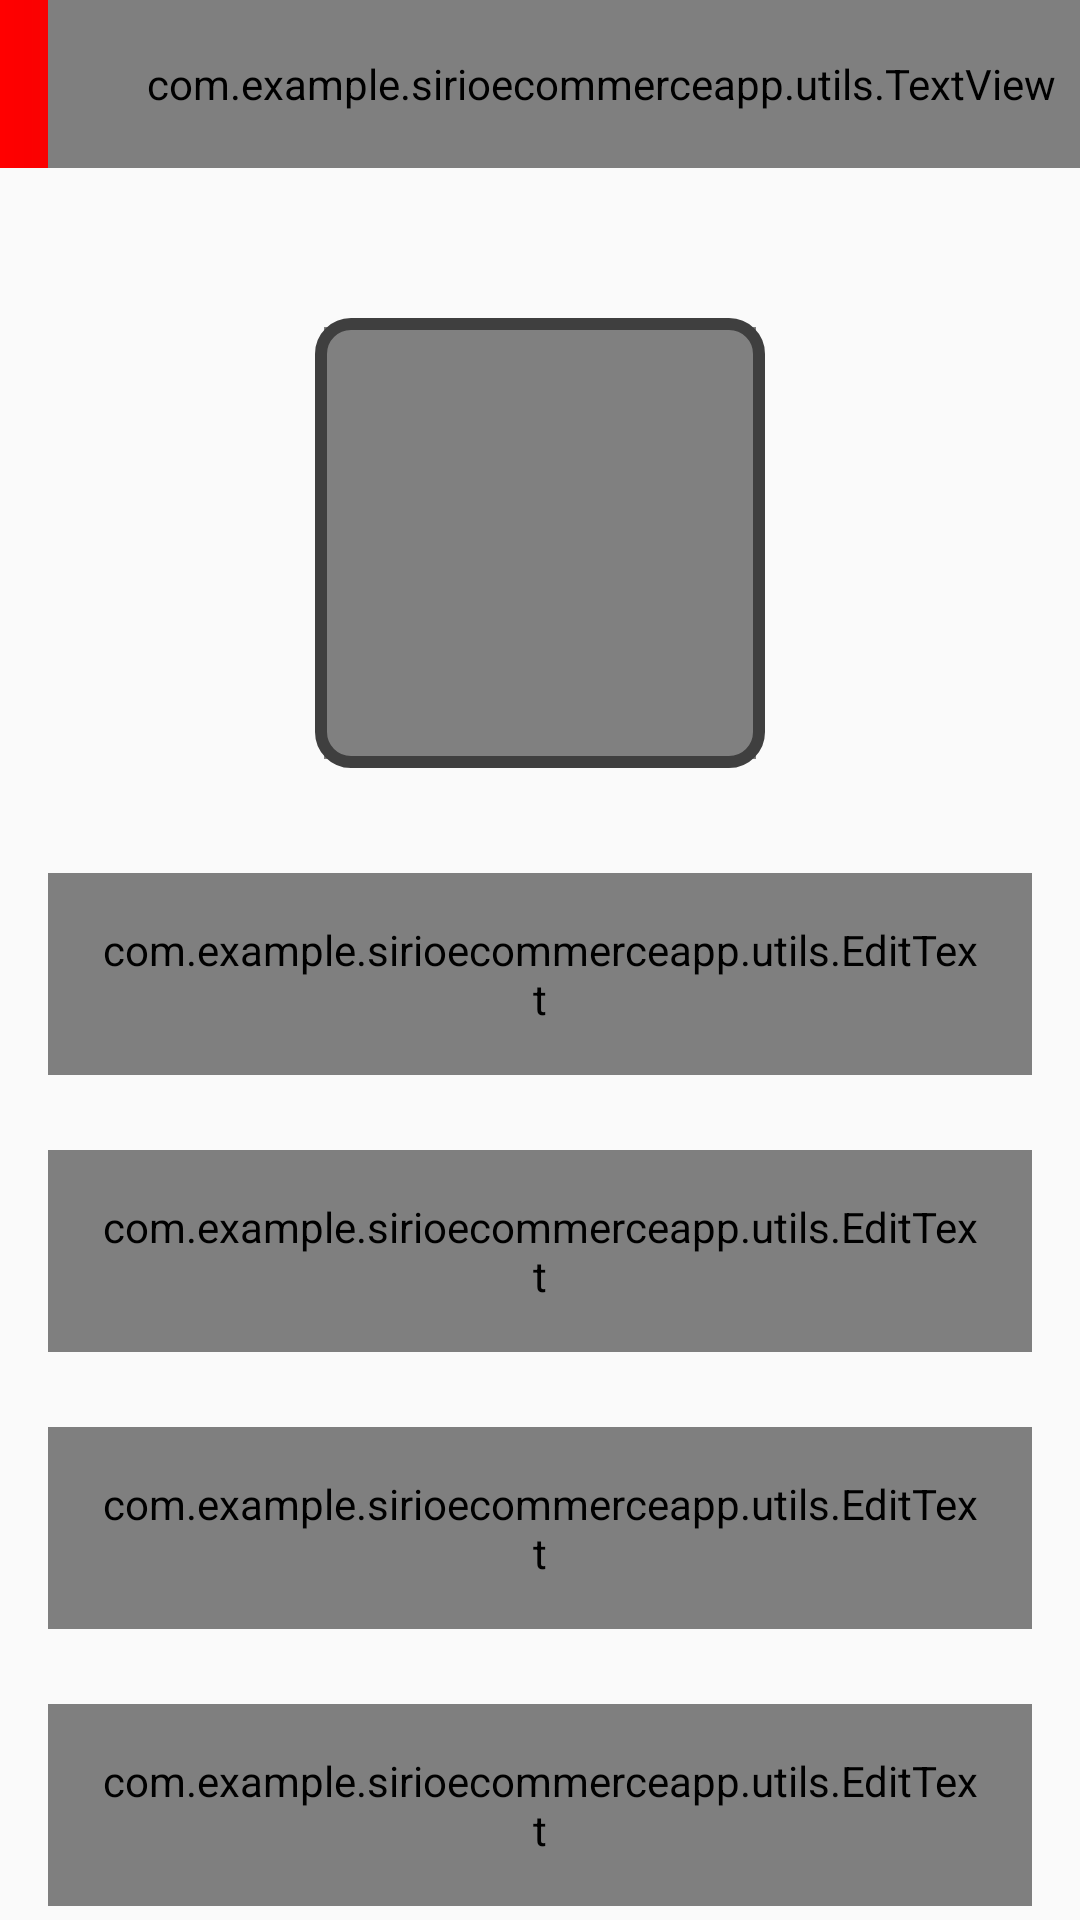

The Android layout XML behind this screen, and the referenced resources:
<!-- AndroidManifest.xml: activity theme Theme.AppCompat.Light.NoActionBar -->
<!-- res/layout/activity_profil.xml -->
<?xml version="1.0" encoding="utf-8"?>
<androidx.constraintlayout.widget.ConstraintLayout xmlns:android="http://schemas.android.com/apk/res/android"
    xmlns:app="http://schemas.android.com/apk/res-auto"
    xmlns:tools="http://schemas.android.com/tools"
    android:layout_width="match_parent"
    android:layout_height="match_parent"
    tools:context=".ui.act.ProfilActivity">

    <androidx.appcompat.widget.Toolbar
        android:id="@+id/toolbar_profil_activity"
        android:layout_width="match_parent"
        android:layout_height="?attr/actionBarSize"
        android:background="@drawable/color_background"
        app:layout_constraintEnd_toEndOf="parent"
        app:layout_constraintHorizontal_bias="1.0"
        app:layout_constraintStart_toStartOf="parent"
        app:layout_constraintTop_toTopOf="parent">

        <com.example.sirioecommerceapp.utils.TextView
            android:id="@+id/tv_title"
            android:layout_width="match_parent"
            android:layout_height="match_parent"
            android:gravity="center"
            android:paddingStart="@dimen/toolbar_title_paddingStart"
            android:paddingEnd="0dp"
            android:text="@string/complete_profile"
            android:textColor="@color/white"
            android:textSize="@dimen/toolbar_title_text_size"
            android:textStyle="bold" />

    </androidx.appcompat.widget.Toolbar>

    <ScrollView
        android:layout_width="match_parent"
        android:layout_height="0dp"
        android:fillViewport="true"
        android:scrollbars="none"
        app:layout_constraintBottom_toBottomOf="parent"
        app:layout_constraintEnd_toEndOf="parent"
        app:layout_constraintHorizontal_bias="0.0"
        app:layout_constraintStart_toStartOf="parent"
        app:layout_constraintTop_toBottomOf="@id/toolbar_profil_activity"
        app:layout_constraintVertical_bias="0.0">

        <androidx.constraintlayout.widget.ConstraintLayout
            android:layout_width="match_parent"
            android:layout_height="wrap_content">

            <FrameLayout
                android:id="@+id/fl_user_image"
                android:layout_width="@dimen/profile_user_image_size"
                android:layout_height="@dimen/profile_user_image_size"
                android:layout_marginTop="@dimen/profile_user_image_marginTop"
                app:layout_constraintEnd_toEndOf="parent"
                app:layout_constraintStart_toStartOf="parent"
                app:layout_constraintTop_toTopOf="parent">

                <ImageView
                    android:id="@+id/iv_user_photo"
                    android:layout_width="match_parent"
                    android:layout_height="match_parent"
                    android:layout_margin="@dimen/profile_user_photo_margin"
                    android:background="@color/grey"
                    android:contentDescription="@string/content_description"
                    android:scaleType="fitXY"
                    android:src="@drawable/defaultuser" />

                <View
                    android:layout_width="match_parent"
                    android:layout_height="match_parent"
                    android:background="@drawable/background_user" />
            </FrameLayout>

            <com.google.android.material.textfield.TextInputLayout
                android:id="@+id/til_first_name"
                android:layout_width="match_parent"
                android:layout_height="wrap_content"
                android:layout_marginStart="16dp"
                android:layout_marginTop="35dp"
                android:layout_marginEnd="16dp"
                android:hint="@string/hint_first_name"
                android:textColorHint="@color/second_text"
                app:layout_constraintEnd_toEndOf="parent"
                app:layout_constraintStart_toStartOf="parent"
                app:layout_constraintTop_toBottomOf="@id/fl_user_image">

                <com.example.sirioecommerceapp.utils.EditText
                    android:id="@+id/et_first_name"
                    android:layout_width="match_parent"
                    android:layout_height="wrap_content"
                    android:inputType="text"
                    android:padding="@dimen/et_padding"
                    android:textColor="@color/first_text"
                    android:textSize="@dimen/et_textSize" />
            </com.google.android.material.textfield.TextInputLayout>

            <com.google.android.material.textfield.TextInputLayout
                android:id="@+id/til_last_name"
                android:layout_width="match_parent"
                android:layout_height="wrap_content"
                android:layout_marginStart="16dp"
                android:layout_marginTop="25dp"
                android:layout_marginEnd="16dp"
                android:hint="@string/hint_last_name"
                android:textColorHint="@color/second_text"
                app:layout_constraintEnd_toEndOf="parent"
                app:layout_constraintStart_toStartOf="parent"
                app:layout_constraintTop_toBottomOf="@id/til_first_name">

                <com.example.sirioecommerceapp.utils.EditText
                    android:id="@+id/et_last_name"
                    android:layout_width="match_parent"
                    android:layout_height="wrap_content"
                    android:inputType="text"
                    android:padding="@dimen/et_padding"
                    android:textColor="@color/first_text"
                    android:textSize="@dimen/et_textSize" />
            </com.google.android.material.textfield.TextInputLayout>

            <com.google.android.material.textfield.TextInputLayout
                android:id="@+id/til_email"
                android:layout_width="match_parent"
                android:layout_height="wrap_content"
                android:layout_marginStart="16dp"
                android:layout_marginTop="25dp"
                android:layout_marginEnd="16dp"
                android:hint="@string/hint_email"
                android:textColorHint="@color/second_text"
                app:layout_constraintEnd_toEndOf="parent"
                app:layout_constraintStart_toStartOf="parent"
                app:layout_constraintTop_toBottomOf="@id/til_last_name">

                <com.example.sirioecommerceapp.utils.EditText
                    android:id="@+id/et_email_p"
                    android:layout_width="match_parent"
                    android:layout_height="wrap_content"
                    android:inputType="textEmailAddress"
                    android:padding="@dimen/et_padding"
                    android:textColor="@color/first_text"
                    android:textSize="@dimen/et_textSize" />
            </com.google.android.material.textfield.TextInputLayout>

            <com.google.android.material.textfield.TextInputLayout
                android:id="@+id/til_mobile_number"
                android:layout_width="match_parent"
                android:layout_height="wrap_content"
                android:layout_marginStart="16dp"
                android:layout_marginTop="25dp"
                android:layout_marginEnd="16dp"
                android:hint="@string/hint_mobile_number"
                android:textColorHint="@color/second_text"
                app:layout_constraintEnd_toEndOf="parent"
                app:layout_constraintStart_toStartOf="parent"
                app:layout_constraintTop_toBottomOf="@id/til_email">

                <com.example.sirioecommerceapp.utils.EditText
                    android:id="@+id/et_mobile_number"
                    android:layout_width="match_parent"
                    android:layout_height="wrap_content"
                    android:inputType="phone"
                    android:padding="@dimen/et_padding"
                    android:textColor="@color/first_text"
                    android:textSize="@dimen/et_textSize" />
            </com.google.android.material.textfield.TextInputLayout>

            <RadioGroup
                android:id="@+id/rg_gender"
                android:layout_width="match_parent"
                android:layout_height="@dimen/profile_radio_button_height"
                android:layout_marginStart="16dp"
                android:layout_marginTop="25dp"
                android:layout_marginEnd="16dp"
                android:orientation="horizontal"
                app:layout_constraintBottom_toTopOf="@id/btn_submit"
                app:layout_constraintEnd_toEndOf="parent"
                app:layout_constraintStart_toStartOf="parent"
                app:layout_constraintTop_toBottomOf="@id/til_mobile_number">

                <com.example.sirioecommerceapp.utils.ButtonSelector
                    android:id="@+id/rb_male"
                    android:layout_width="0dp"
                    android:layout_height="match_parent"
                    android:layout_marginEnd="@dimen/profile_radio_button_marginStartEnd"
                    android:layout_weight="1"
                    android:background="@drawable/gender_tab_selector"
                    android:button="@null"
                    android:checked="true"
                    android:gravity="center"
                    android:text="@string/lbl_male"
                    android:textColor="@drawable/gender_tab_color_selector"
                    android:textStyle="bold" />

                <com.example.sirioecommerceapp.utils.ButtonSelector
                    android:id="@+id/rb_female"
                    android:layout_width="0dp"
                    android:layout_height="match_parent"
                    android:layout_marginStart="@dimen/profile_radio_button_marginStartEnd"
                    android:layout_weight="1"
                    android:background="@drawable/gender_tab_selector"
                    android:button="@null"
                    android:gravity="center"
                    android:text="@string/lbl_female"
                    android:textColor="@drawable/gender_tab_color_selector"
                    android:textStyle="bold" />
            </RadioGroup>

            <Button
                android:id="@+id/btn_submit"
                android:layout_width="match_parent"
                android:layout_height="wrap_content"
                android:layout_gravity="center"
                android:layout_marginStart="16dp"
                android:layout_marginTop="30dp"
                android:layout_marginEnd="16dp"
                android:layout_marginBottom="20dp"
                android:background="@drawable/background_button"
                android:gravity="center"
                android:paddingTop="@dimen/btn_padding"
                android:paddingBottom="@dimen/btn_padding"
                android:text="@string/lbl_save"
                android:textColor="@android:color/white"
                android:textSize="@dimen/btn_textSize"
                app:layout_constraintBottom_toBottomOf="parent"
                app:layout_constraintEnd_toEndOf="parent"
                app:layout_constraintStart_toStartOf="parent"
                app:layout_constraintTop_toBottomOf="@id/rg_gender" />


        </androidx.constraintlayout.widget.ConstraintLayout>
    </ScrollView>

</androidx.constraintlayout.widget.ConstraintLayout>
<!-- resources referenced by this layout -->
<resources>
  <color name="first_text">#FF000000</color>
  <color name="grey">#808080</color>
  <color name="second_text">#3F3F3F</color>
  <color name="white">#FFFFFFFF</color>
  <dimen name="btn_padding">8dp</dimen>
  <dimen name="btn_textSize">18sp</dimen>
  <dimen name="et_padding">16dp</dimen>
  <dimen name="et_textSize">16sp</dimen>
  <dimen name="profile_radio_button_height">40dp</dimen>
  <dimen name="profile_radio_button_marginStartEnd">3dp</dimen>
  <dimen name="profile_user_image_marginTop">50dp</dimen>
  <dimen name="profile_user_image_size">150dp</dimen>
  <dimen name="profile_user_photo_margin">3dp</dimen>
  <dimen name="toolbar_title_paddingStart">-25dp</dimen>
  <dimen name="toolbar_title_text_size">18sp</dimen>
  <!-- drawable background_button (drawable) -->
  <?xml version="1.0" encoding="utf-8"?>
  <shape xmlns:android="http://schemas.android.com/apk/res/android"
      android:shape="rectangle">
  
      <gradient
          android:angle="360"
          android:endColor="@color/red_blood"
          android:startColor="@color/red"
          android:type="linear"
          />
      <corners android:radius="@dimen/background_button_radius"/>
  
  
  
  
  </shape>
  <!-- drawable background_user (drawable) -->
  <?xml version="1.0" encoding="utf-8"?>
  <shape xmlns:android="http://schemas.android.com/apk/res/android"
      android:shape="rectangle">
  
      <stroke
          android:width="@dimen/user_image_background_stroke"
          android:color="@color/second_text" />
  
      <corners android:radius="@dimen/user_image_background_corner_radius" />
  </shape>
  <!-- drawable color_background (drawable) -->
  <?xml version="1.0" encoding="utf-8"?>
  <shape xmlns:android="http://schemas.android.com/apk/res/android">
  
  
      <gradient
          android:angle="360"
          android:endColor="@color/red_blood"
          android:startColor="@color/red"
          android:type="linear" />
  
  </shape>
  <!-- drawable gender_tab_color_selector (drawable) -->
  <?xml version="1.0" encoding="utf-8"?>
  <selector xmlns:android="http://schemas.android.com/apk/res/android">
  
      <item android:color="@color/white" android:state_checked="true" />
  
      <item android:color="@color/second_text"
          android:state_checked="false" />
  </selector>
  <string name="complete_profile">COMPLETEZ LE PROFILE</string>
  <string name="content_description">image</string>
  <string name="hint_email">Email</string>
  <string name="hint_first_name">Prénom</string>
  <string name="hint_last_name">Nom de famille</string>
  <string name="hint_mobile_number">Numéro de téléphone</string>
  <string name="lbl_female">FEMME</string>
  <string name="lbl_male">HOMME</string>
  <string name="lbl_save">Sauvegarder</string>
  <color name="red_blood">#8E111B</color>
  <color name="red">#FF0000</color>
  <dimen name="background_button_radius">10dp</dimen>
  <dimen name="user_image_background_stroke">4dp</dimen>
  <dimen name="user_image_background_corner_radius">10dp</dimen>
  <dimen name="gender_radio_button_radius">5dp</dimen>
  <dimen name="gender_radio_button_stroke_width">1dp</dimen>
</resources>
